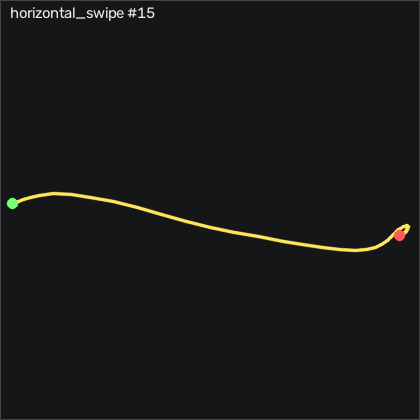

Source data for this figure (header and first rows):
t_s, ax, ay, az, gx, gy, gz, seq
0.00000, -0.868, -0.207, 0.259, 1.55, -1.422, -0.4958, 17720
0.01000, -0.87, -0.192, 0.253, 1.155, -1.086, -0.7088, 17721
0.02100, -0.869, -0.191, 0.254, 0.1785, -0.7197, -1.197, 17722
0.03000, -0.868, -0.205, 0.254, -0.9495, -0.3847, -1.441, 17723
0.04000, -0.87, -0.224, 0.259, -1.712, 0.3473, -1.288, 17724
0.05000, -0.883, -0.241, 0.258, -1.681, 0.8653, -0.7698, 17725
0.06100, -0.886, -0.247, 0.261, -1.042, 0.6523, -0.1298, 17726
0.07000, -0.875, -0.245, 0.27, -0.06550, 0.2863, 0.02219, 17727
0.08000, -0.868, -0.235, 0.263, 0.7885, 0.5303, -0.06881, 17728
0.09000, -0.875, -0.222, 0.255, 1.306, 1.475, 0.02219, 17729
0.1, -0.9, -0.217, 0.249, 1.002, 2.45, -0.2818, 17730
0.11, -0.925, -0.234, 0.25, 0.1475, 2.755, -1.136, 17731
0.12, -0.953, -0.288, 0.245, -0.9495, 2.633, -2.569, 17732
0.13, -0.979, -0.389, 0.231, -1.407, 1.841, -4.795, 17733
0.14, -1.023, -0.535, 0.243, -0.5225, 0.4383, -7.813, 17734
0.151, -1.06, -0.724, 0.242, 3.167, -2.428, -12.36, 17735
0.16, -1.061, -0.956, 0.261, 11.61, -7.55, -16.99, 17736
0.17, -1.08, -1.199, 0.269, 24.97, -13.31, -21.32, 17737
0.18, -1.004, -1.415, 0.279, 45.18, -21.48, -25.71, 17738
0.191, -0.802, -1.659, 0.265, 71.52, -29.47, -34.4, 17739
0.2, -0.639, -1.845, 0.256, 102.6, -31.63, -35.65, 17740
0.21, -0.364, -2.103, 0.2, 137.3, -29.41, -26.62, 17741
0.22, -0.112, -2.176, 0.07400, 184.6, -15.6, -11.29, 17742
0.231, 0.03000, -2.022, -0.07300, 237.8, 9.432, 12.04, 17743
0.24, -0.04700, -1.545, -0.212, 288.3, 40.23, 40.94, 17744
0.25, -0.271, -1.04, -0.338, 323.1, 66.9, 65.08, 17745
0.26, -0.467, -0.604, -0.318, 340.9, 83.91, 76.12, 17746
0.27, -0.707, -0.42, -0.484, 343.8, 92.88, 75.48, 17747
0.28, -0.864, -0.24, -0.563, 344.5, 91.87, 73.53, 17748
0.29, -0.996, -0.01600, -0.521, 343.7, 84.4, 78.83, 17749
0.3, -0.985, 0.18, -0.538, 338.9, 72.88, 70.79, 17750
0.31, -1.072, 0.421, -0.525, 331.9, 65.38, 50.85, 17751
0.321, -1.179, 0.652, -0.484, 320.8, 59.25, 29.99, 17752
0.33, -1.328, 0.928, -0.397, 303.9, 52.05, 19.72, 17753
0.34, -1.441, 1.162, -0.328, 277.5, 40.38, 19.05, 17754
0.35, -1.511, 1.323, -0.252, 242.5, 25.1, 18.13, 17755
0.361, -1.545, 1.356, -0.205, 202, 7.298, 12.98, 17756
0.37, -1.415, 1.276, -0.17, 162.1, -13.8, 5.419, 17757
0.38, -1.308, 1.174, -0.03200, 126.5, -29.59, -5.038, 17758
0.39, -1.131, 0.933, -0.01700, 94.17, -41.42, -12.81, 17759
0.401, -0.978, 0.683, 0.02000, 69.36, -46.88, -19.4, 17760
0.41, -0.829, 0.503, 0.04100, 53.29, -47.58, -20.16, 17761
0.42, -0.73, 0.401, 0.08200, 43.38, -43.56, -16.62, 17762
0.43, -0.669, 0.296, 0.122, 36.46, -36.94, -15.31, 17763
0.44, -0.665, 0.235, 0.159, 33.01, -28.86, -15.65, 17764
0.45, -0.676, 0.243, 0.19, 31.79, -21.7, -12.08, 17765
0.46, -0.683, 0.278, 0.203, 29.54, -16.06, -7.295, 17766
0.47, -0.654, 0.3, 0.219, 25.18, -11.45, -3.27, 17767
0.48, -0.691, 0.314, 0.262, 19.66, -4.928, 1.151, 17768
0.491, -0.719, 0.282, 0.269, 13.23, 0.6213, 2.614, 17769
0.5, -0.765, 0.233, 0.262, 7.495, 5.469, 1.821, 17770
0.51, -0.829, 0.201, 0.258, 3.471, 9.31, 2.553, 17771
0.52, -0.885, 0.172, 0.255, -0.03450, 11.11, 2.797, 17772
0.531, -0.912, 0.125, 0.255, -3.236, 10.87, 2.096, 17773
0.54, -0.891, 0.08800, 0.262, -5.066, 9.28, 2.065, 17774
0.55, -0.875, 0.06800, 0.265, -5.92, 8.761, 4.382, 17775
0.56, -0.881, 0.03500, 0.269, -6.651, 9.554, 5.022, 17776
0.571, -0.915, 0.02000, 0.278, -6.529, 10.74, 4.23, 17777
0.58, -0.957, 0.00700, 0.285, -5.949, 10.26, 2.309, 17778
0.59, -0.969, -0.00100, 0.29, -5.34, 7.603, -0.3428, 17779
... 19 more rows
